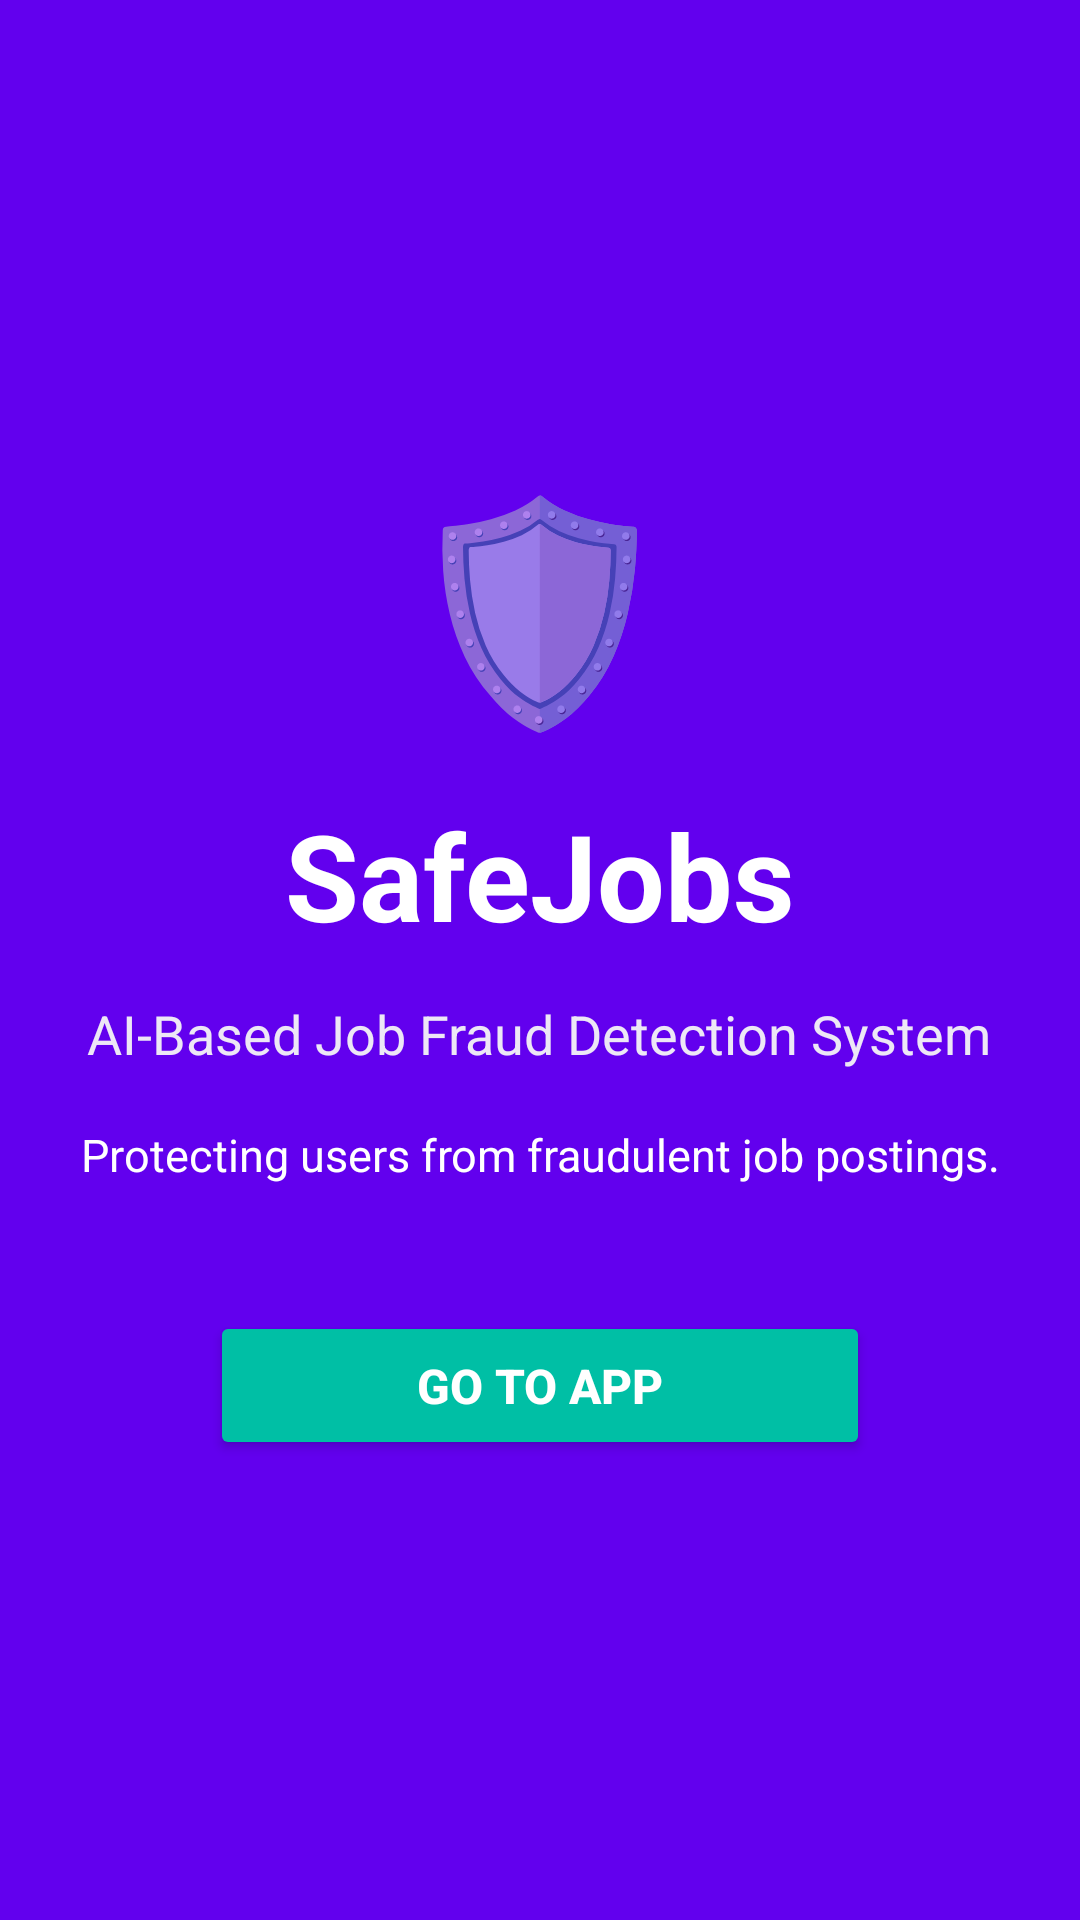

This screen was rendered from an Android layout file. Write that file and the resources it references.
<!-- AndroidManifest.xml: application theme Theme.SafeJobs -->
<!-- res/layout/activity_splash.xml -->
<?xml version="1.0" encoding="utf-8"?>
<LinearLayout xmlns:android="http://schemas.android.com/apk/res/android"
    android:layout_width="match_parent"
    android:layout_height="match_parent"
    android:orientation="vertical"
    android:gravity="center"
    android:padding="24dp"
    android:background="#6200EE">

    
    <TextView
        android:layout_width="wrap_content"
        android:layout_height="wrap_content"
        android:text="🛡"
        android:textSize="72sp"
        android:layout_marginBottom="16dp" />

    
    <TextView
        android:layout_width="wrap_content"
        android:layout_height="wrap_content"
        android:text="SafeJobs"
        android:textColor="#FFFFFF"
        android:textSize="40sp"
        android:textStyle="bold" />

    
    <TextView
        android:layout_width="wrap_content"
        android:layout_height="wrap_content"
        android:text="AI-Based Job Fraud Detection System"
        android:textColor="#EDE7F6"
        android:textSize="18sp"
        android:gravity="center"
        android:layout_marginTop="14dp" />

    
    <TextView
        android:layout_width="wrap_content"
        android:layout_height="wrap_content"
        android:text="Protecting users from fraudulent job postings."
        android:textColor="#FFFFFF"
        android:textSize="15sp"
        android:gravity="center"
        android:layout_marginTop="18dp"
        android:layout_marginBottom="42dp" />

    
    <Button
        android:id="@+id/goToAppButton"
        android:layout_width="220dp"
        android:layout_height="wrap_content"
        android:text="GO TO APP"
        android:textStyle="bold"
        android:textSize="16sp"
        android:textColor="#FFFFFF"
        android:backgroundTint="#00BFA5"
        android:padding="14dp" />

</LinearLayout>
<!-- resources referenced by this layout -->
<resources>
  <style name="Theme.SafeJobs" parent="Theme.MaterialComponents.DayNight.NoActionBar" />
</resources>
